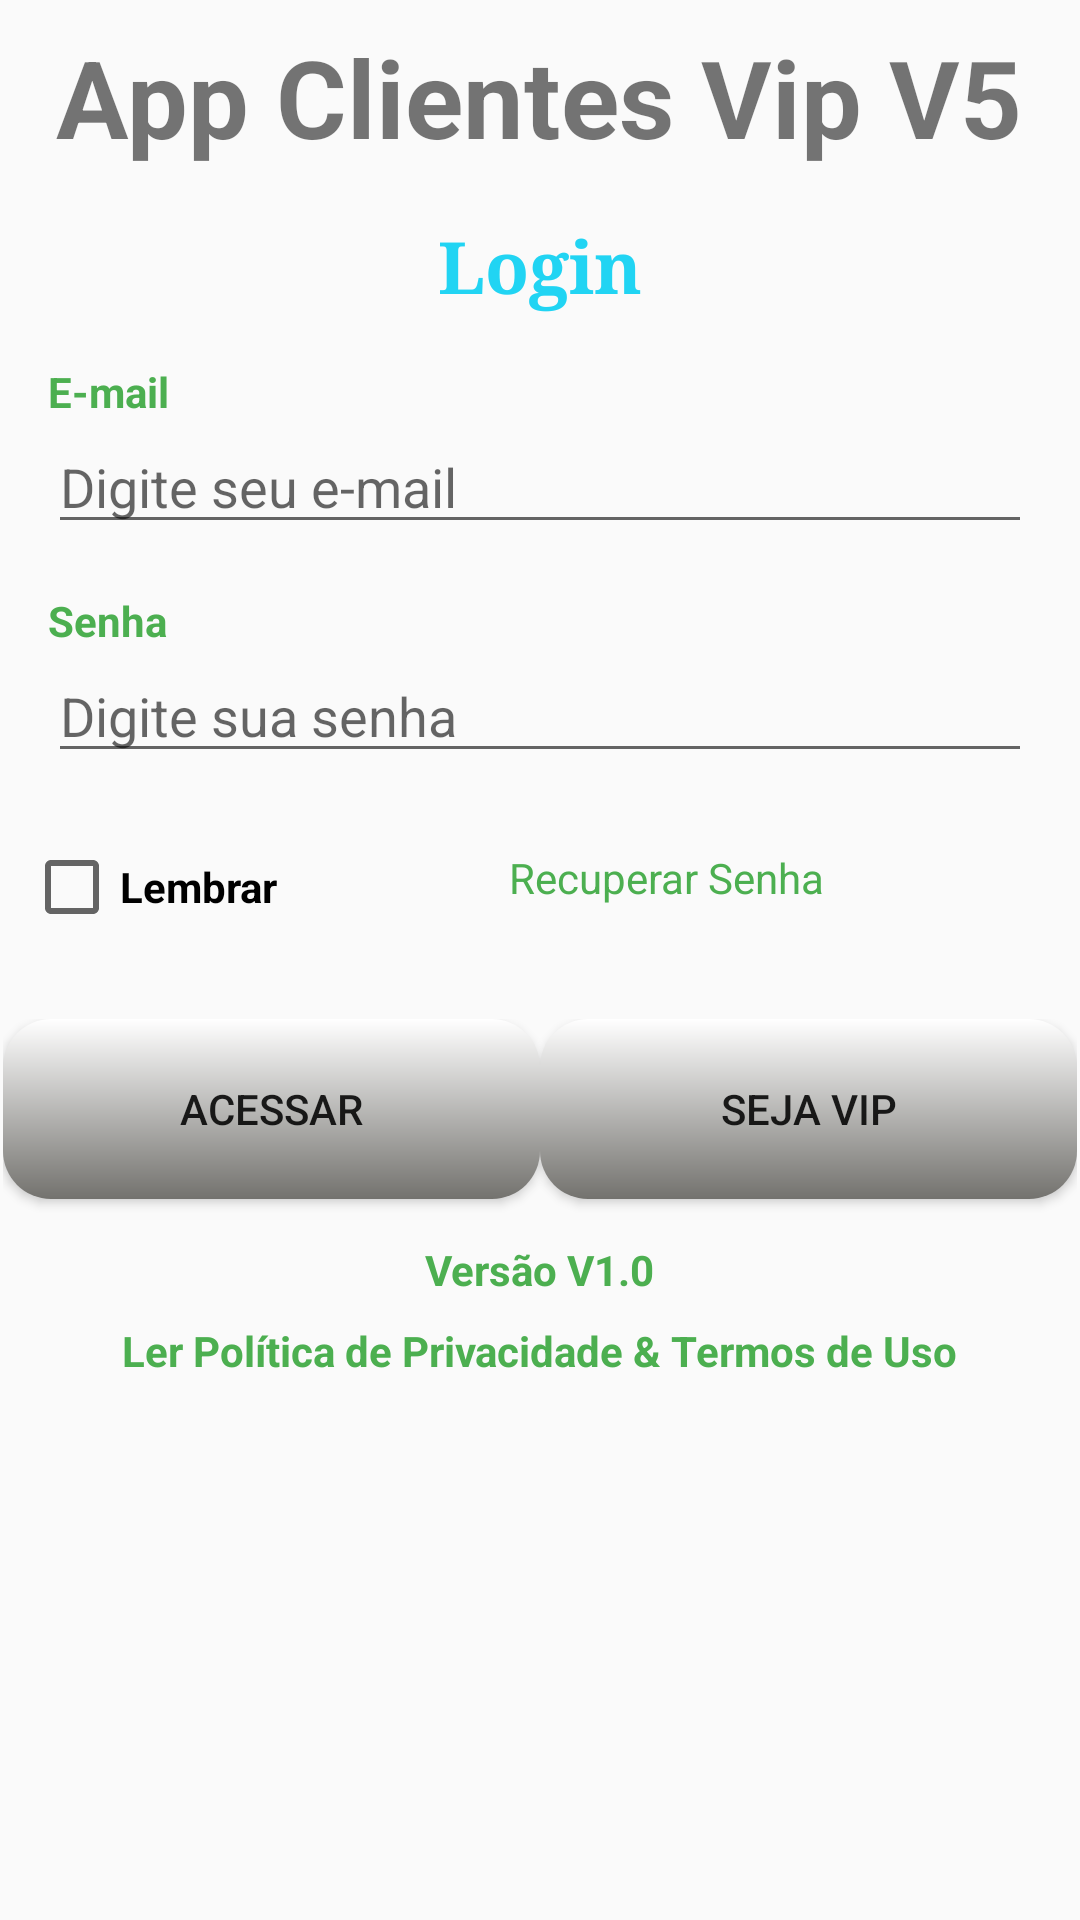

The Android layout XML behind this screen, and the referenced resources:
<!-- AndroidManifest.xml: application theme AppTheme -->
<!-- res/layout/activity_login.xml -->
<?xml version="1.0" encoding="utf-8"?>
<androidx.appcompat.widget.LinearLayoutCompat xmlns:android="http://schemas.android.com/apk/res/android"
  xmlns:app="http://schemas.android.com/apk/res-auto"
  xmlns:tools="http://schemas.android.com/tools"
  android:layout_width="match_parent"
  android:layout_height="match_parent"
  android:orientation="vertical"
  tools:context=".view.LoginActivity">

  <TextView
    android:id="@+id/txtAppName"
    android:layout_width="wrap_content"
    android:layout_height="wrap_content"
    android:layout_gravity="center_horizontal"
    android:layout_margin="8dp"
    android:text="@string/app_name"
    android:textSize="36sp"
    android:textStyle="bold" />

  <TextView
    android:id="@+id/txtLogin"
    android:layout_width="wrap_content"
    android:layout_height="wrap_content"
    android:layout_gravity="center_horizontal"
    android:layout_margin="8dp"
    android:fontFamily="serif"
    android:text="@string/txtLogin"
    android:textColor="@color/colorAzul"
    android:textSize="24sp"
    android:textStyle="bold" />

  <TextView
    android:id="@+id/textEmail"
    android:layout_width="wrap_content"
    android:layout_height="wrap_content"
    android:layout_marginLeft="16dp"
    android:layout_marginTop="8dp"
    android:text="@string/txtEmail"
    android:textColor="@color/colorVerde"
    android:textStyle="bold" />

  <EditText
    android:id="@+id/editEmail"
    android:layout_width="match_parent"
    android:layout_height="wrap_content"
    android:layout_marginLeft="16dp"
    android:layout_marginRight="16dp"
    android:ems="10"
    android:hint="@string/txtHintEmail"
    android:inputType="textEmailAddress" />

  <TextView
    android:id="@+id/textSenhaA"
    android:layout_width="wrap_content"
    android:layout_height="wrap_content"
    android:layout_marginLeft="16dp"
    android:layout_marginTop="16dp"
    android:text="@string/txtSenhaA"
    android:textColor="@color/colorVerde"
    android:textStyle="bold" />

  <EditText
    android:id="@+id/editSenha"
    android:layout_width="match_parent"
    android:layout_height="wrap_content"
    android:layout_marginLeft="16dp"
    android:layout_marginRight="16dp"
    android:ems="10"
    android:hint="@string/editSenhaA"
    android:inputType="numberPassword" />

  <androidx.appcompat.widget.LinearLayoutCompat
    android:orientation="horizontal"
    android:layout_width="match_parent"
    android:layout_height="wrap_content"
    android:layout_margin="8dp"
    android:layout_alignParentBottom="true"
    android:layout_centerHorizontal="true">

    <CheckBox
      android:id="@+id/ckLembrar"
      android:layout_width="wrap_content"
      android:layout_height="60dp"
      android:layout_marginTop="5dp"
      android:layout_weight="1"
      android:layout_gravity="center_horizontal"
      android:onClick="lembrarSenha"
      android:text="@string/txtLembrar"
      android:textStyle="bold" />

    <TextView
      android:id="@+id/txtRecuperarSenha"
      android:layout_width="wrap_content"
      android:layout_height="60dp"
      android:layout_marginTop="5dp"
      android:padding="10dp"
      android:layout_weight="1"
      android:layout_gravity="center_vertical"
      android:text="@string/txtRecuperarSenha"
      android:textColor="@color/colorVerde" />

  </androidx.appcompat.widget.LinearLayoutCompat>

  <androidx.appcompat.widget.LinearLayoutCompat
    android:orientation="horizontal"
    android:layout_width="match_parent"
    android:layout_height="wrap_content"
    android:layout_margin="1dp"
    android:layout_alignParentBottom="true"
    android:layout_centerHorizontal="true">

    <Button
      android:id="@+id/btnAcessar"
      android:layout_width="wrap_content"
      android:layout_height="60dp"
      android:layout_marginTop="5dp"
      android:background="@drawable/custom_btn_b"
      android:layout_weight="1"
      android:layout_gravity="center_horizontal"
      android:text="@string/btnAcessar" />

    <Button
      android:id="@+id/btnSejaVip"
      android:layout_width="wrap_content"
      android:layout_height="60dp"
      android:layout_marginTop="5dp"
      android:layout_weight="1"
      android:background="@drawable/custom_btn_b"
      android:layout_gravity="center_horizontal"
      android:text="@string/btnSejaVip" />

  </androidx.appcompat.widget.LinearLayoutCompat>

  <TextView
    android:id="@+id/txtVersaoApp"
    android:layout_width="wrap_content"
    android:layout_height="wrap_content"
    android:layout_gravity="center_horizontal"
    android:layout_marginTop="8dp"
    android:text="@string/txtVersaoApp"
    android:textColor="@color/colorVerde"
    android:textSize="14sp"
    android:textStyle="bold" />

  <TextView
    android:id="@+id/txtLerPolitica"
    android:layout_width="wrap_content"
    android:layout_height="wrap_content"
    android:layout_gravity="center_horizontal"
    android:layout_margin="8dp"
    android:layout_marginTop="8dp"
    android:text="@string/txtTermosPolitica"
    android:textColor="@color/colorVerde"
    android:textSize="14sp"
    android:textStyle="bold" />

</androidx.appcompat.widget.LinearLayoutCompat>
<!-- resources referenced by this layout -->
<resources>
  <color name="colorAzul">#FF21D4F3</color>
  <color name="colorVerde">#4CAF50</color>
  <!-- drawable custom_btn_b (drawable-v24) -->
  <?xml version="1.0" encoding="utf-8"?>
  <shape android:shape="rectangle"
      xmlns:android="http://schemas.android.com/apk/res/android">
  
      <solid android:color="@color/colorAzul"  />
  
      <corners
          android:bottomLeftRadius="16dp"
          android:bottomRightRadius="16dp"
          android:topLeftRadius="16dp"
          android:topRightRadius="16dp"/>
  
    <gradient
      android:endColor="@color/colorBranco"
      android:startColor="@color/colorBackground"
      android:type="linear"
      android:angle="90"> 
    </gradient>
  
  </shape>
  <string name="app_name">App Clientes Vip V5</string>
  <string name="btnAcessar">Acessar</string>
  <string name="btnSejaVip">Seja Vip</string>
  <string name="editSenhaA">Digite sua senha</string>
  <string name="txtEmail">E-mail</string>
  <string name="txtHintEmail">Digite seu e-mail</string>
  <string name="txtLembrar">Lembrar</string>
  <string name="txtLogin">Login</string>
  <string name="txtRecuperarSenha">Recuperar Senha</string>
  <string name="txtSenhaA">Senha</string>
  <string name="txtTermosPolitica">Ler Política de Privacidade &amp; Termos de Uso</string>
  <string name="txtVersaoApp">Versão V1.0</string>
  <style name="AppTheme" parent="Theme.AppCompat.Light.DarkActionBar">
          
          <item name="colorPrimary">@color/colorPrimary</item>
          <item name="colorPrimaryDark">@color/colorDarkColor</item>
          <item name="colorAccent">@color/colorAccent</item>
      </style>
  <color name="colorBranco">#FFFFFF</color>
  <color name="colorBackground">#73726E</color>
  <color name="colorPrimary">#00838f</color>
  <color name="colorDarkColor">#005662</color>
  <color name="colorAccent">#E91E63</color>
</resources>
